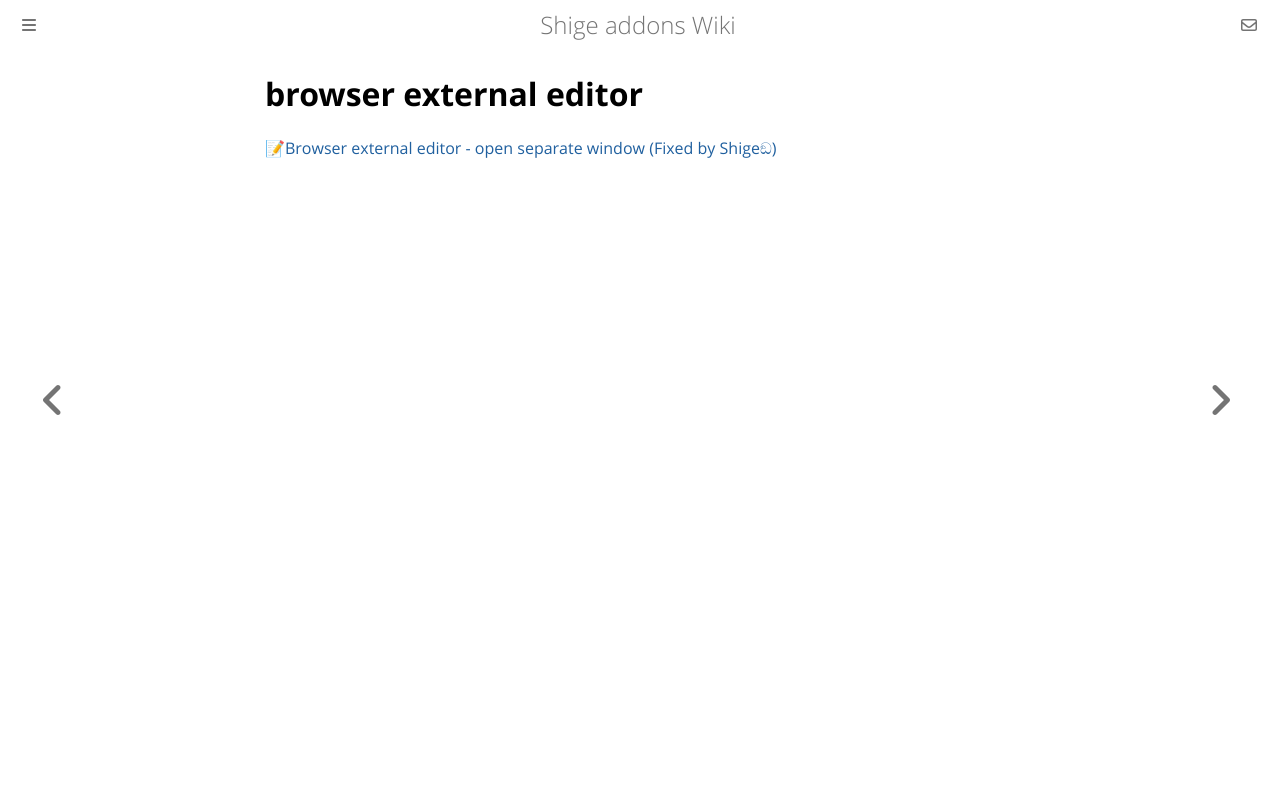

repository: shigeyukey/shige-addons-wiki · page: browser-external-editor.html · generator: mdbook

# browser external editor

[📝Browser external editor - open separate window (Fixed by Shigeඞ)](https://ankiweb.net/shared/info/1284875472)
